Labelled photos from "raw_data", an image-classification folder in Tahkare/Projet-AIC. The possible labels are: chaetognatha, copepoda, euphausiids, fish larvae, limacina, medusae.

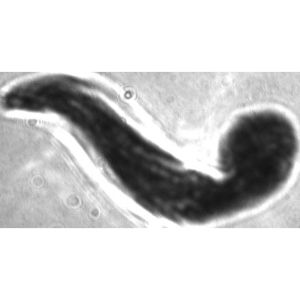
Label: fish larvae

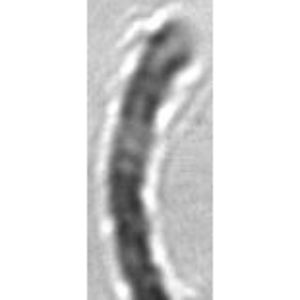
Label: chaetognatha

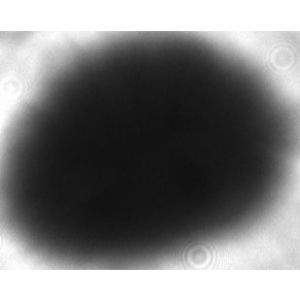
Label: limacina

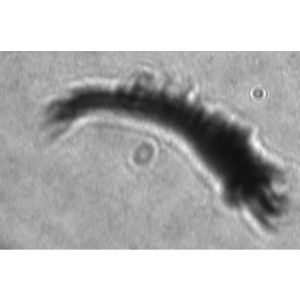
Label: euphausiids

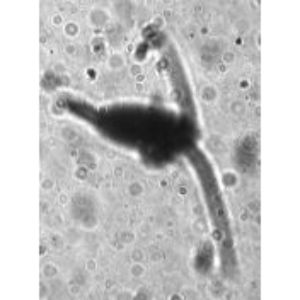
Label: copepoda

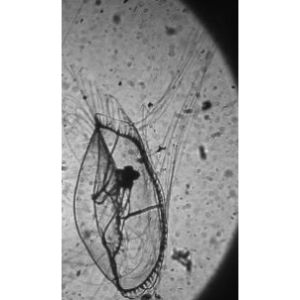
Label: medusae
